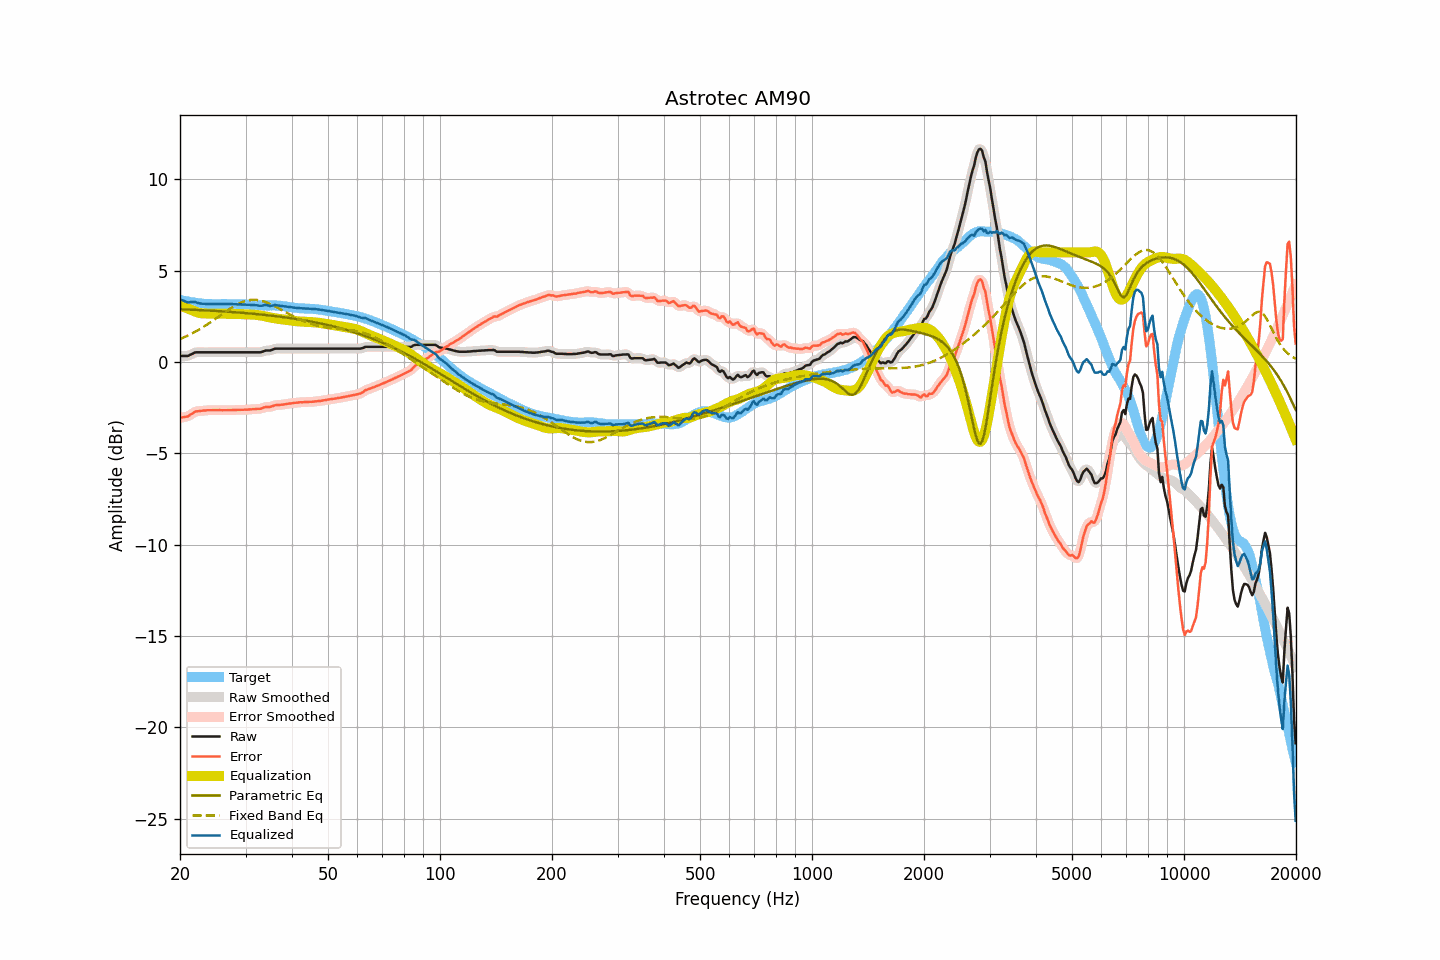

The data file committed next to this chart (first rows):
frequency, raw, smoothed, error, error_smoothed, equalization, parametric_eq, fixed_band_eq, equalized_raw, equalized_smoothed, target
20.00, 0.33, 0.33, -3.06, -3.06, 3.10, 2.89, 1.25, 3.42, 3.43, 3.39
20.20, 0.33, 0.32, -3.04, -3.05, 3.06, 2.88, 1.29, 3.39, 3.39, 3.37
20.40, 0.33, 0.32, -3.02, -3.03, 3.03, 2.88, 1.33, 3.35, 3.35, 3.35
20.61, 0.33, 0.32, -3.01, -3.01, 2.99, 2.87, 1.37, 3.32, 3.32, 3.34
20.81, 0.33, 0.33, -2.99, -3.00, 2.96, 2.87, 1.41, 3.29, 3.28, 3.32
21.02, 0.33, 0.34, -2.98, -2.96, 2.92, 2.87, 1.45, 3.25, 3.27, 3.31
21.23, 0.38, 0.37, -2.91, -2.92, 2.89, 2.86, 1.49, 3.27, 3.26, 3.29
21.44, 0.42, 0.42, -2.86, -2.86, 2.86, 2.86, 1.54, 3.28, 3.27, 3.28
21.66, 0.46, 0.46, -2.81, -2.80, 2.81, 2.86, 1.58, 3.27, 3.28, 3.27
21.87, 0.51, 0.50, -2.74, -2.75, 2.77, 2.85, 1.63, 3.28, 3.27, 3.25
22.09, 0.53, 0.52, -2.71, -2.71, 2.74, 2.85, 1.68, 3.26, 3.26, 3.24
22.31, 0.53, 0.53, -2.70, -2.69, 2.71, 2.84, 1.73, 3.23, 3.24, 3.23
22.54, 0.53, 0.53, -2.69, -2.69, 2.68, 2.84, 1.78, 3.21, 3.21, 3.22
22.76, 0.53, 0.53, -2.68, -2.68, 2.67, 2.84, 1.83, 3.20, 3.20, 3.20
22.99, 0.53, 0.53, -2.67, -2.67, 2.66, 2.83, 1.89, 3.19, 3.19, 3.19
23.22, 0.53, 0.53, -2.66, -2.66, 2.65, 2.83, 1.94, 3.18, 3.18, 3.18
23.45, 0.53, 0.53, -2.66, -2.65, 2.65, 2.82, 2.00, 3.18, 3.18, 3.18
23.69, 0.53, 0.53, -2.64, -2.65, 2.65, 2.82, 2.06, 3.18, 3.18, 3.17
23.92, 0.53, 0.53, -2.64, -2.64, 2.64, 2.81, 2.11, 3.17, 3.17, 3.17
24.16, 0.53, 0.53, -2.64, -2.64, 2.64, 2.81, 2.17, 3.17, 3.17, 3.17
24.40, 0.53, 0.53, -2.64, -2.64, 2.64, 2.80, 2.23, 3.17, 3.17, 3.17
24.65, 0.53, 0.53, -2.64, -2.64, 2.64, 2.80, 2.30, 3.17, 3.17, 3.17
24.89, 0.53, 0.53, -2.64, -2.64, 2.64, 2.79, 2.36, 3.17, 3.17, 3.17
25.14, 0.53, 0.53, -2.64, -2.64, 2.64, 2.79, 2.42, 3.17, 3.17, 3.17
25.39, 0.53, 0.53, -2.64, -2.64, 2.64, 2.78, 2.48, 3.17, 3.17, 3.17
25.65, 0.53, 0.53, -2.64, -2.64, 2.64, 2.78, 2.54, 3.17, 3.17, 3.16
25.91, 0.53, 0.53, -2.65, -2.64, 2.64, 2.77, 2.61, 3.17, 3.17, 3.17
26.16, 0.53, 0.53, -2.64, -2.64, 2.64, 2.77, 2.67, 3.17, 3.17, 3.17
26.43, 0.53, 0.53, -2.64, -2.64, 2.64, 2.76, 2.73, 3.17, 3.17, 3.17
26.69, 0.53, 0.53, -2.64, -2.64, 2.64, 2.75, 2.79, 3.17, 3.17, 3.17
26.96, 0.53, 0.53, -2.64, -2.64, 2.64, 2.75, 2.85, 3.17, 3.17, 3.17
27.23, 0.53, 0.53, -2.64, -2.64, 2.64, 2.74, 2.91, 3.17, 3.17, 3.17
27.50, 0.53, 0.53, -2.64, -2.64, 2.64, 2.74, 2.97, 3.17, 3.17, 3.17
27.77, 0.53, 0.53, -2.64, -2.64, 2.63, 2.73, 3.02, 3.16, 3.16, 3.16
28.05, 0.53, 0.53, -2.64, -2.63, 2.63, 2.72, 3.07, 3.16, 3.16, 3.16
28.33, 0.53, 0.53, -2.62, -2.63, 2.63, 2.72, 3.12, 3.16, 3.16, 3.15
28.62, 0.53, 0.53, -2.62, -2.62, 2.63, 2.71, 3.17, 3.15, 3.15, 3.15
28.90, 0.53, 0.53, -2.62, -2.62, 2.62, 2.70, 3.21, 3.15, 3.15, 3.15
29.19, 0.53, 0.53, -2.62, -2.62, 2.62, 2.70, 3.25, 3.15, 3.15, 3.15
29.48, 0.53, 0.53, -2.62, -2.62, 2.62, 2.69, 3.29, 3.15, 3.15, 3.15
29.78, 0.53, 0.53, -2.62, -2.62, 2.61, 2.68, 3.32, 3.14, 3.14, 3.14
30.08, 0.53, 0.53, -2.61, -2.61, 2.61, 2.67, 3.34, 3.14, 3.14, 3.14
30.38, 0.53, 0.53, -2.61, -2.61, 2.61, 2.67, 3.37, 3.13, 3.13, 3.14
30.68, 0.53, 0.53, -2.60, -2.60, 2.60, 2.66, 3.38, 3.13, 3.13, 3.13
30.99, 0.53, 0.53, -2.60, -2.60, 2.60, 2.65, 3.39, 3.13, 3.13, 3.13
31.30, 0.53, 0.53, -2.59, -2.59, 2.59, 2.64, 3.40, 3.12, 3.12, 3.11
31.61, 0.53, 0.53, -2.58, -2.58, 2.59, 2.63, 3.40, 3.12, 3.12, 3.11
31.93, 0.53, 0.53, -2.58, -2.58, 2.58, 2.63, 3.40, 3.11, 3.11, 3.11
32.24, 0.53, 0.53, -2.57, -2.57, 2.57, 2.62, 3.39, 3.10, 3.10, 3.10
32.57, 0.53, 0.52, -2.57, -2.57, 2.56, 2.61, 3.38, 3.08, 3.08, 3.09
32.89, 0.53, 0.53, -2.56, -2.56, 2.54, 2.60, 3.36, 3.07, 3.08, 3.09
33.22, 0.55, 0.55, -2.54, -2.53, 2.53, 2.59, 3.34, 3.08, 3.08, 3.09
33.55, 0.59, 0.58, -2.50, -2.51, 2.51, 2.58, 3.31, 3.10, 3.10, 3.09
33.89, 0.62, 0.61, -2.48, -2.48, 2.50, 2.57, 3.28, 3.11, 3.11, 3.09
34.23, 0.63, 0.62, -2.46, -2.47, 2.48, 2.56, 3.25, 3.11, 3.10, 3.09
34.57, 0.63, 0.63, -2.46, -2.46, 2.46, 2.55, 3.21, 3.08, 3.09, 3.09
34.92, 0.63, 0.64, -2.47, -2.45, 2.44, 2.54, 3.18, 3.06, 3.07, 3.09
35.27, 0.66, 0.66, -2.43, -2.43, 2.42, 2.53, 3.13, 3.08, 3.08, 3.09
35.62, 0.69, 0.69, -2.41, -2.41, 2.40, 2.52, 3.09, 3.09, 3.09, 3.10
35.97, 0.73, 0.72, -2.37, -2.38, 2.39, 2.51, 3.04, 3.12, 3.11, 3.09
... 635 more rows
